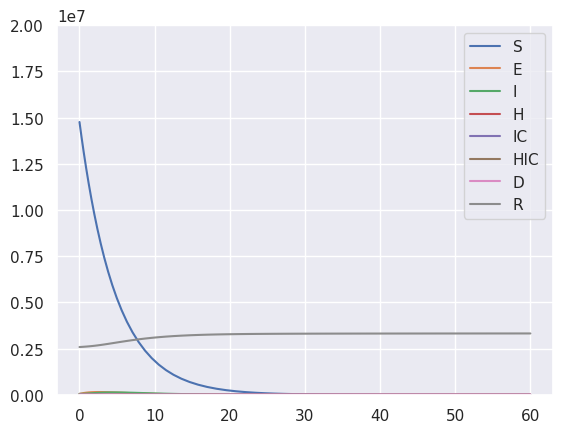
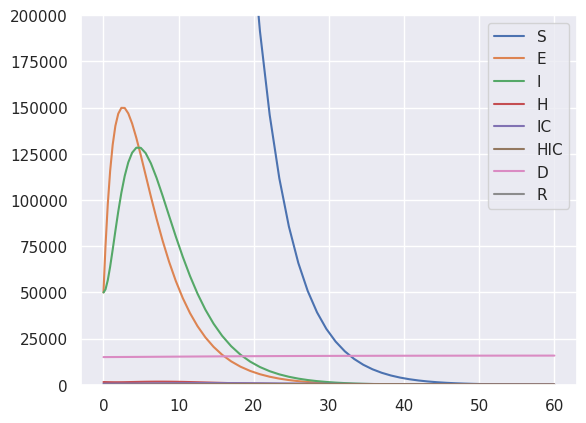
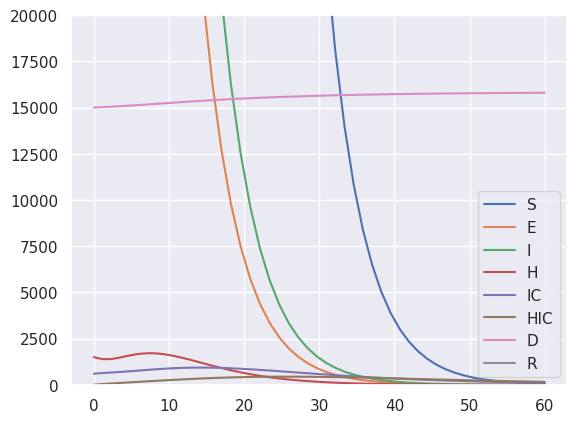

Python code for these plots, in order:
# CALCULATE SIR MODEL FOR THE NETHERLANDS WITH
# FORMULAS AND VALUES FROM THE RIVM


from scipy.integrate import solve_ivp
import numpy as np
import matplotlib.pyplot as plt

import seaborn
seaborn.set();



# FORMULAS AND VALUES TO MAKE A SIR MODEL FOR THE NETHERLANDS
# SOURCE : RIVM https://www.rivm.nl/sites/default/files/2021-03/Modellingresults%20COVID19%20vaccination%20version1.0%2020210324_0.pdf
# retreived 21st of April 2021
# Copied by René SMIT
# Fouten voorbehoude
#       0-9     10-19   20-29  30-39   40-49   50-59   60-69   70-79  80+
pop_ =      [1756000, 1980000, 2245000, 2176000, 2164000, 2548000, 2141000, 1615000, 839000]
fraction = [0.10055, 0.11338, 0.12855, 0.12460, 0.12391, 0.14590, 0.12260, 0.09248, 0.04804]

h_  =   [0.0015, 0.0001, 0.0002, 0.0007, 0.0013, 0.0028, 0.0044, 0.0097, 0.0107] # I -> H
i1_ =   [0.0000, 0.0271, 0.0422, 0.0482, 0.0719, 0.0886, 0.0170, 0.0860, 0.0154] # H-> IC
i2_ =   [0.0555, 0.0555, 0.0555, 0.0555, 0.0555, 0.0531, 0.0080, 0.0367, 0.0356] # IC-> H
d_  =   [0.0003, 0.0006, 0.0014, 0.0031, 0.0036, 0.0057, 0.0151, 0.0327, 0.0444] # H-> D
dic_ =  [0.0071, 0.0071, 0.0071, 0.0071, 0.0071, 0.0090, 0.0463, 0.0225, 0.0234] # IC -> D
dhic_ = [0.0000, 0.0000, 0.0000, 0.0000, 0.0000, 0.0010, 0.0040, 0.0120, 0.0290] # IC -> h -> D
r_    = [0.1263, 0.1260, 0.1254, 0.1238, 0.1234, 0.1215, 0.1131, 0.0976, 0.0872] # recovery rate from hospital (before IC)
ric_  = [0.0857, 0.0857, 0.0857, 0.0857, 0.0857, 0.0821, 0.0119, 0.0567, 0.0550] # recovery rate from hospital (after IC)
LE_   = [ 77.89,  67.93,  58.08,  48.48,  38.60,  29.22,  20.52,  12.76,  4.35 ] # Life expectancy
RSI_  = [ 1.000,  3.051,  5.751,  3.538,  3.705,  4.365,  5.688,  5.324,  7.211] # Relative suspceptibility/infectiousness

pop, h, i1, i2, d, dic, dhic, r, ric, LE, RSI = 0,0,0,0,0,0,0,0,0,0,0

for x in range(len(fraction)):
    h += h_[x] * fraction[x]
    i1+= i1_[x] * fraction[x]
    i2+= i2_[x] * fraction[x]
    d+= d_[x] * fraction[x]
    dic+= dic_[x] * fraction[x]
    dhic+= dhic_[x] * fraction[x]
    r+= r_[x] * fraction[x]
    ric+= ric_[x] * fraction[x]
    LE+= LE_[x] * fraction[x]
    pop += pop_[x]

global C, N
C, N = 5000, pop
print(f"population : {pop}")


def calculate(t, y, beta,
                    sigma,
                    gamma,
                    lamdaa,
                    alfa,
                    alfa2,
                    delta,
                    delta2,
                    eta,
                    eta2,
                    h,
                    i1,
                    i2,
                    d,
                    dic,
                    dhic,
                    r,
                    ric):
    S, E, I, H, IC, HIC, D, R = y

    return np.array([
                    -lamdaa * S - alfa * S,
                    lamdaa * (S ) - sigma * E,
                    sigma * E - (gamma + h)*I,
                    h*I - (i1 +d +r) *H,
                    i1*H - (i2+dic)*IC,
                    i2 * IC - (ric+dhic)*HIC,
                    d* (H ) + dic * (IC ) + dhic * (HIC),
                    gamma * I + r* H + ric + HIC])


E__ = 50_000
I__ = 50_000
H__ = 1500
IC__= 600
HIC__= 10
D__ = 15_000
R__ = 0.148 * pop
S__ = pop - E__ - I__ - H__ - IC__ - HIC__ - D__ - R__

R0 = 2.3 # basic reproduction number
Reff = 1.04 # effective reproduction number
beta = 0.00061 # transmission rate
sigma = 0.5 # inverse of latent period
gamma = 0.5 # inverse of infectious period
global lamdaa
lamdaa = beta * ( C * (( I__ ) / N)) # force of infection
alfa = 3.5/17.5 # rate of vaccination with the first dose
alfa2 = 1/17.4 # UNKNOWN # rate of vaccination with the second dose
delta = 14 # TABLE2 # delay to protection of first dose
delta2 = 14 #TABLE2 # delay of protection of second dose
eta = 0.2 # 1- vacc_eff_first_dose # SEE TABLE 2
eta2 = 0.2 # 1- vacc_eff_sec_dose # # SEE TABLE 2





# name = [ delay to protection, vaccin efficacy] # aantal gezet 18 april
pfizer1 = [14, 92.6] # 2954000
pfizer2 = [7, 94.8]
moderna1 = [14, 89.6] # 323000
moderna2 = [14, 94.1]
astrazenica1 = [21, 58.3] # 1322000
astrazenica2 = [14, 62.1]
janssen = [14, 66.1] # 0

P_ascertainment = 0.18


# FIRST SHOW Y_AX : 0 -20 mln

sol = solve_ivp(calculate, [0, 60],
                        [S__,
                        E__,
                        I__,
                        H__,
                        IC__,
                        HIC__,
                        D__,
                        R__],
                rtol=1e-6, args=(beta,
                                sigma,
                                gamma,
                                lamdaa,
                                alfa,
                                alfa2,
                                delta,
                                delta2,
                                eta,
                                eta2,
                                h,
                                i1,
                                i2,
                                d,
                                dic,
                                dhic,
                                r,
                                ric))

fig = plt.figure(); ax = fig.gca()
curves = ax.plot(sol.t, sol.y.T)
ax.legend(curves, ["S","E","I","H","IC","HIC","D","R"])


ax.set_ylim([0,20_000_000])
plt.show()

# SHOW Y AX 0-200k

sol = solve_ivp(calculate, [0, 60],
                        [S__,
                        E__,
                        I__,
                        H__,
                        IC__,
                        HIC__,
                        D__,
                        R__],
                rtol=1e-6, args=(beta,
                                sigma,
                                gamma,
                                lamdaa,
                                alfa,
                                alfa2,
                                delta,
                                delta2,
                                eta,
                                eta2,
                                h,
                                i1,
                                i2,
                                d,
                                dic,
                                dhic,
                                r,
                                ric))

fig = plt.figure(); ax = fig.gca()
curves = ax.plot(sol.t, sol.y.T)
ax.legend(curves, ["S","E","I","H","IC","HIC","D","R"])


ax.set_ylim([0,2_00_000])
plt.show()


# SHOW Y AX 0-20k
sol = solve_ivp(calculate, [0, 60],
                        [S__,
                        E__,
                        I__,
                        H__,
                        IC__,
                        HIC__,
                        D__,
                        R__],
                rtol=1e-6, args=(beta,
                                sigma,
                                gamma,
                                lamdaa,
                                alfa,
                                alfa2,
                                delta,
                                delta2,
                                eta,
                                eta2,
                                h,
                                i1,
                                i2,
                                d,
                                dic,
                                dhic,
                                r,
                                ric))

fig = plt.figure(); ax = fig.gca()
curves = ax.plot(sol.t, sol.y.T)
ax.legend(curves, ["S","E","I","H","IC","HIC","D","R"])


ax.set_ylim([0,20_000])
plt.show()

# dSdt = -lamdaa * S - alfa * S,
# dShold1ddt =alfa * S - (1/delta)* Shold1d - lamdaa* Shold1d,
# dSv1ddt= (1/delta) * Shold1d - eta * lamda * Sv1d - alfa2 * Sv1d,
# dShold2ddt = alfa2 * Sv1d - (1/delta2)*Shold2d - eta * lamdaa * Shold2d,
# dSv2ddt = (1/delta2) * Shold2d - eta2 * lamda * Sv2d

# DEdt = lamdaa * (S + Shold1d) - sigma * E
# dEv1ddt = eta * lamda * (Sv1d+Shold2d) - sigma * Ev1d,
# dEv2ddt = eta2 * lamdaa * Sv2d - sigma * Ev2d


# dIdt = sigma * E - (gamma + h)*I
# dIdv1ddt = sigma * Ev1d - (gamma + h)*Iv1d,
# dIv2ddt = sigma * Ev2d- (gamma + h)*Iv2ddHdt = h*I - (i1 +d +r) *H,

# dHdt = h*I - (i1 +d +r) *H
# dHv1ddt = h*Iv1d- (i1+d+r)*Hv1d,
# dHv2ddt = h*Iv2d- (i1+d+r)*Hv2ddICdt = i1*H - (i2+dic)*IC,

# dICdt = i1*H - (i2+dic)*IC
# dICv1ddt = i1*Hv1d - (i2+dic)*ICv1d,
# dICv2ddt = i1*Hv2d - (i2+dic)*ICv2ddHICdt = i2 * IC - (ric+dhic)*HIC,
# dHICv1ddt = i2 * ICv1d - (ric+dhic)*HICv1d,
# dHICv2ddt = i2 * ICv2d - (ric+dhic)*HICv2

# ddDdt = d* (H + v1d+ Hv2d) + dic * (IC  +ICv1d + ICv2d) + dhic * (HIC + HICv1d + HICv2d)

# dRdt = gamma * I + r* H + ric + HIC,
# dRv1ddt = gamma * Iv1d + r* Hv1d + ric + HICv1d,
# dRv2ddt = gamma * Iv1d + r* Hv1d + ric + HICv2d

# # daily_infections = S + hold1d + (eta * (Sv1d + Shold2d)) + (eta2 * Sv2d)) * lamdaa,
# # daily_cases = sigma * (E + Ev1d + Ev2d) * P_ascertainment,
# # hospital_admissions = (I + Iv1d +Iv2d) * h,
# # ic_admissions = (H + Hv1d + Hv2d) * i1,
# # daily_deaths = (H + Hv1d + Hv2d) * d + (IC + ICv1d + ICv2d) * dIC + (HIC+ HICv1d + HICv2d) * hIC,
# # life_years_lost = deaths * life_expectancy

